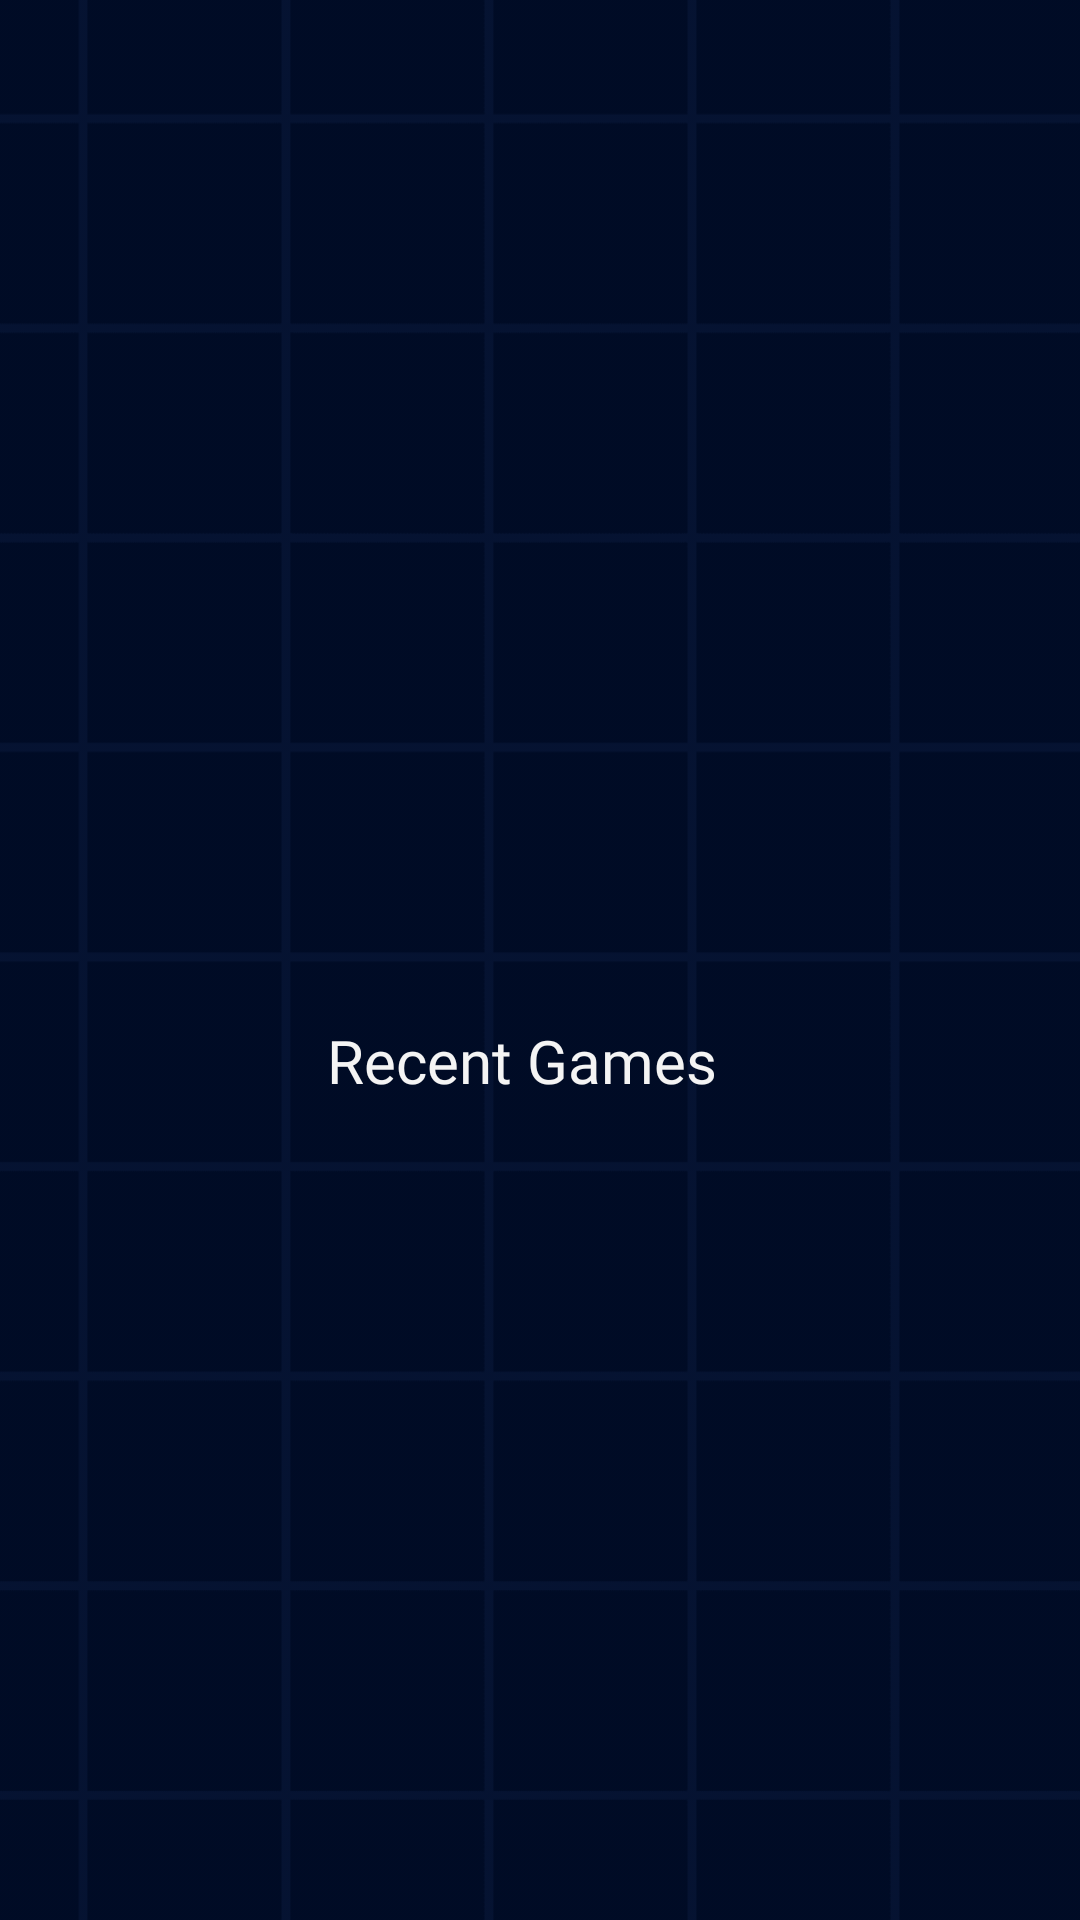

The Android layout XML behind this screen, and the referenced resources:
<!-- AndroidManifest.xml: application theme Theme.UTTT -->
<!-- res/layout/activity_profile.xml -->
<?xml version="1.0" encoding="utf-8"?>
<androidx.constraintlayout.widget.ConstraintLayout xmlns:android="http://schemas.android.com/apk/res/android"
	xmlns:app="http://schemas.android.com/apk/res-auto"
	xmlns:tools="http://schemas.android.com/tools"
	android:id="@+id/main"
	android:layout_width="match_parent"
	android:layout_height="match_parent"
	tools:context=".ACTIVITIES.ProfileActivity">

	<ImageView
		android:id="@+id/ivBackground"
		android:layout_width="0dp"
		android:layout_height="0dp"
		android:alpha="1"
		android:importantForAccessibility="no"
		android:scaleType="centerCrop"
		android:scaleX="1.3"
		android:scaleY="1.3"
		android:src="@drawable/background"
		android:tintMode="multiply"
		app:layout_constraintBottom_toBottomOf="parent"
		app:layout_constraintEnd_toEndOf="parent"
		app:layout_constraintHorizontal_bias="0.0"
		app:layout_constraintStart_toStartOf="parent"
		app:layout_constraintTop_toTopOf="parent"
		app:layout_constraintVertical_bias="0.0"
		app:tint="#1F2E4D"
		tools:ignore="RtlSymmetry" />

	<com.google.android.material.imageview.ShapeableImageView
		android:id="@+id/ivPfp"
		android:layout_width="150dp"
		android:layout_height="150dp"
		android:layout_marginTop="32dp"
		android:clickable="true"
		android:scaleType="fitXY"
		app:layout_constraintEnd_toEndOf="parent"
		app:layout_constraintStart_toStartOf="parent"
		app:layout_constraintTop_toTopOf="parent"
		app:shapeAppearanceOverlay="@style/ShapeAppearanceOverlay.Material3.Chip"
		tools:src="@tools:sample/avatars" />

	<TextView
		android:id="@+id/tvUsername"
		android:layout_width="wrap_content"
		android:layout_height="wrap_content"
		android:layout_marginTop="36dp"
		android:fontFamily="@font/montserrat_semibold"
		android:textColor="@color/textColor"
		android:textSize="20sp"
		app:layout_constraintEnd_toEndOf="@+id/ivPfp"
		app:layout_constraintHorizontal_bias="0.461"
		app:layout_constraintStart_toStartOf="@+id/ivPfp"
		app:layout_constraintTop_toBottomOf="@+id/ivPfp"
		tools:text="{USERNAME}" />

	<TextView
		android:id="@+id/tvElo"
		android:layout_width="wrap_content"
		android:layout_height="wrap_content"
		android:layout_marginTop="32dp"
		android:fontFamily="@font/montserrat_semibold"
		android:textColor="@color/textColor"
		android:textSize="20sp"
		app:layout_constraintEnd_toEndOf="@+id/tvUsername"
		app:layout_constraintStart_toStartOf="@+id/tvUsername"
		app:layout_constraintTop_toBottomOf="@+id/tvUsername"
		tools:text="Elo: {ELO}" />

	<TextView
		android:id="@+id/tvGames"
		android:layout_width="wrap_content"
		android:layout_height="wrap_content"
		android:layout_marginTop="36dp"
		android:fontFamily="@font/montserrat_medium"
		android:text="@string/recent_games"
		android:textColor="@color/textColor"
		android:textSize="20sp"
		app:layout_constraintEnd_toEndOf="@+id/tvElo"
		app:layout_constraintStart_toStartOf="@+id/tvElo"
		app:layout_constraintTop_toBottomOf="@+id/tvElo" />

	<androidx.recyclerview.widget.RecyclerView
		android:id="@+id/rvGames"
		android:layout_width="0dp"
		android:layout_height="270dp"
		android:layout_marginTop="8dp"
		app:layout_constraintEnd_toEndOf="parent"
		app:layout_constraintStart_toStartOf="parent"
		app:layout_constraintTop_toBottomOf="@+id/tvGames" />

</androidx.constraintlayout.widget.ConstraintLayout>
<!-- resources referenced by this layout -->
<resources>
  <color name="textColor">#f4f4f4</color>
  <!-- drawable background: png bitmap (drawable, 6058 bytes) -->
  <string name="recent_games">Recent Games</string>
  <style name="Theme.UTTT" parent="Base.Theme.TASHTIT">
  		<item name="android:windowLightStatusBar">false</item>
  		<item name="android:autofilledHighlight">@android:color/transparent</item>
  		<item name="android:layoutDirection">ltr</item>
  
  	</style>
  <style name="Base.Theme.TASHTIT" parent="Theme.Material3.DayNight.NoActionBar">
  		
  		<item name="colorPrimary">@color/colorPrimary</item>
  
  		
  		<item name="android:windowIsTranslucent">true</item>
  	</style>
  <color name="colorPrimary">#3074c8</color>
</resources>
